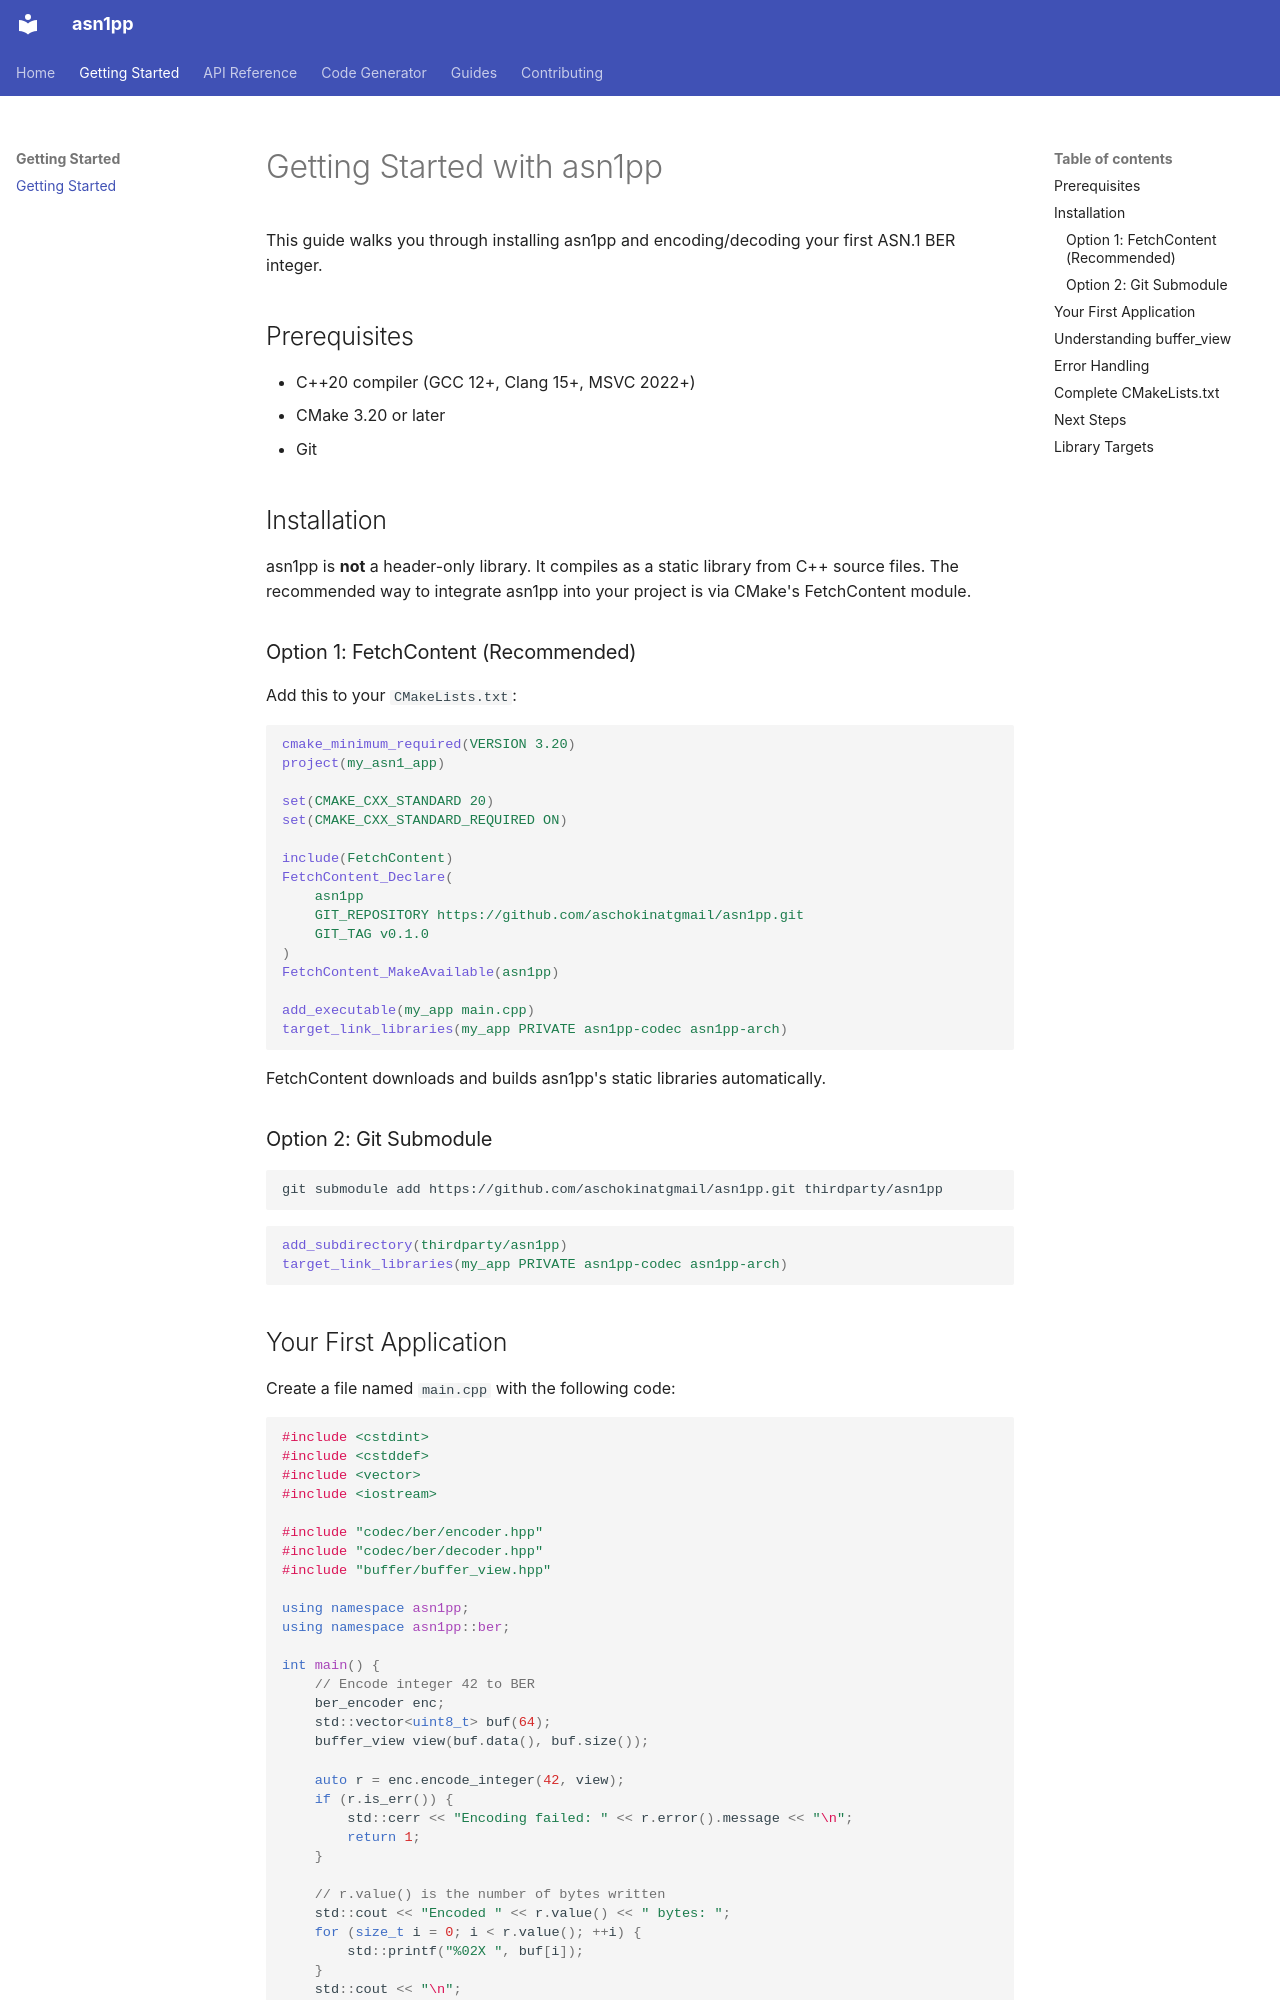

repository: aschokinatgmail/asn1pp · page: getting-started/index.html · generator: mkdocs

---
title: Getting Started
---

# Getting Started with asn1pp

This guide walks you through installing asn1pp and encoding/decoding your first ASN.1 BER integer.

## Prerequisites

- C++20 compiler (GCC 12+, Clang 15+, MSVC 2022+)
- CMake 3.20 or later
- Git

## Installation

asn1pp is **not** a header-only library. It compiles as a static library from C++ source files. The recommended way to integrate asn1pp into your project is via CMake's FetchContent module.

### Option 1: FetchContent (Recommended)

Add this to your `CMakeLists.txt`:

```cmake
cmake_minimum_required(VERSION 3.20)
project(my_asn1_app)

set(CMAKE_CXX_STANDARD 20)
set(CMAKE_CXX_STANDARD_REQUIRED ON)

include(FetchContent)
FetchContent_Declare(
    asn1pp
    GIT_REPOSITORY https://github.com/aschokinatgmail/asn1pp.git
    GIT_TAG v0.1.0
)
FetchContent_MakeAvailable(asn1pp)

add_executable(my_app main.cpp)
target_link_libraries(my_app PRIVATE asn1pp-codec asn1pp-arch)
```

FetchContent downloads and builds asn1pp's static libraries automatically.

### Option 2: Git Submodule

```bash
git submodule add https://github.com/aschokinatgmail/asn1pp.git thirdparty/asn1pp
```

```cmake
add_subdirectory(thirdparty/asn1pp)
target_link_libraries(my_app PRIVATE asn1pp-codec asn1pp-arch)
```
